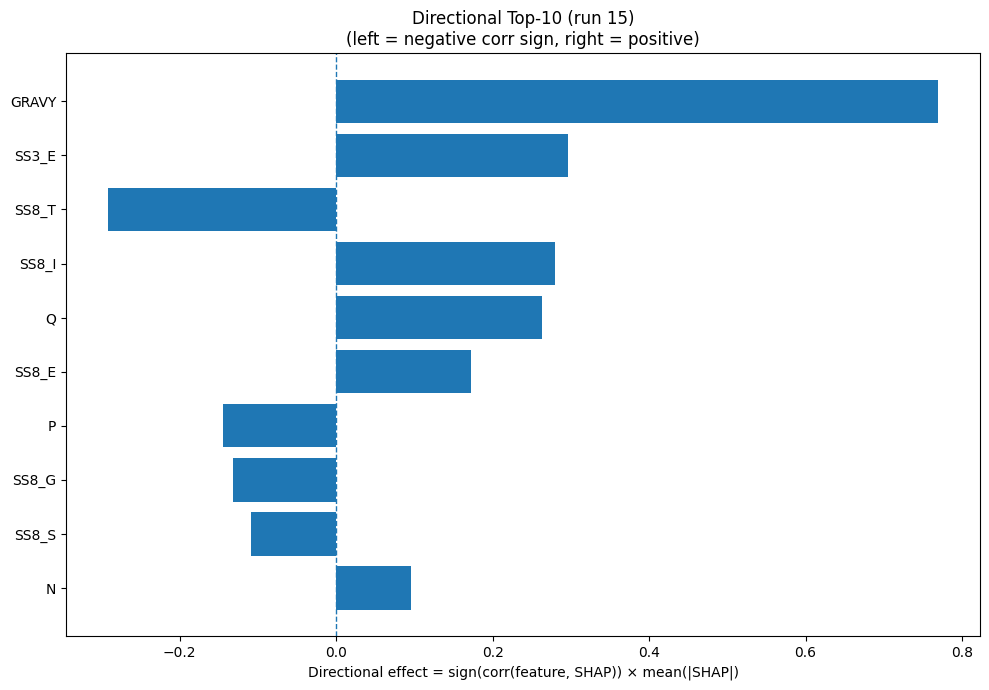

The table this chart was drawn from, first rows:
Index, Feature, CorrSign, MeanAbsSHAP, DirectionalEffect
32, GRAVY, 1.0, 0.7699, 0.7699
21, SS3_E, 1.0, 0.2967, 0.2967
28, SS8_T, -1.0, 0.292, -0.292
26, SS8_I, 1.0, 0.2799, 0.2799
13, Q, 1.0, 0.2632, 0.2632
24, SS8_E, 1.0, 0.1719, 0.1719
12, P, -1.0, 0.1447, -0.1447
25, SS8_G, -1.0, 0.1315, -0.1315
29, SS8_S, -1.0, 0.1088, -0.1088
11, N, 1.0, 0.09611, 0.09611
17, V, 1.0, 0.09192, 0.09192
22, SS3_C, -1.0, 0.08886, -0.08886
15, S, 1.0, 0.08547, 0.08547
31, ASA, -1.0, 0.08049, -0.08049
18, W, 1.0, 0.07087, 0.07087
9, L, -1.0, 0.06784, -0.06784
5, G, 1.0, 0.06722, 0.06722
14, R, 1.0, 0.06415, 0.06415
27, SS8_B, -1.0, 0.05644, -0.05644
6, H, 1.0, 0.04839, 0.04839
0, A, 1.0, 0.045, 0.045
7, I, -1.0, 0.0416, -0.0416
20, SS3_H, 1.0, 0.04028, 0.04028
3, E, -1.0, 0.03792, -0.03792
10, M, 1.0, 0.03434, 0.03434
8, K, -1.0, 0.02711, -0.02711
1, C, -1.0, 0.02666, -0.02666
4, F, -1.0, 0.02482, -0.02482
16, T, -1.0, 0.02307, -0.02307
23, SS8_H, 1.0, 0.02278, 0.02278
19, Y, -1.0, 0.0163, -0.0163
2, D, 1.0, 0.01278, 0.01278
33, AROM, 1.0, 0.007477, 0.007477
30, SS8_-, -1.0, 0.004679, -0.004679
